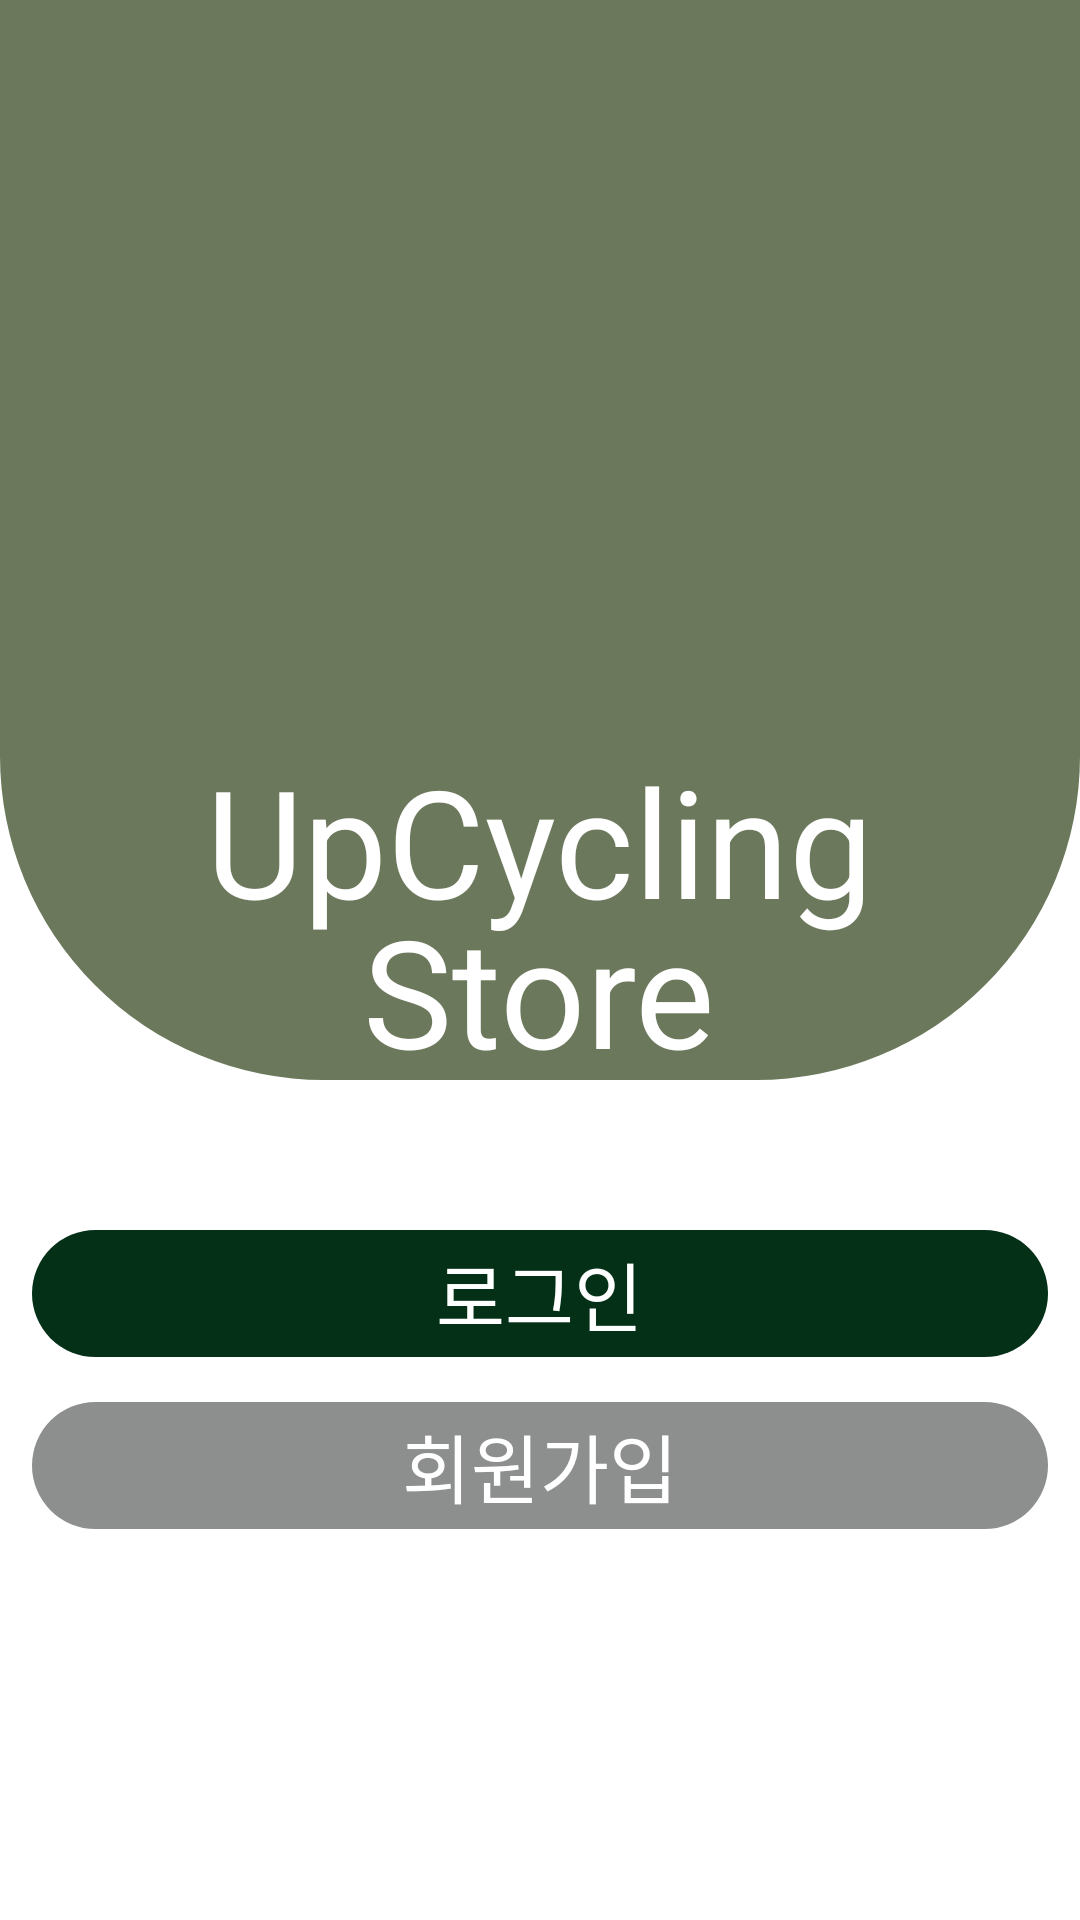

Reconstruct the res/layout file that produces this screen, plus the resources it refers to.
<!-- AndroidManifest.xml: application theme Theme.UpcyclingStore -->
<!-- res/layout/activity_main.xml -->
<?xml version="1.0" encoding="utf-8"?>
<layout>
<androidx.constraintlayout.widget.ConstraintLayout xmlns:android="http://schemas.android.com/apk/res/android"
    xmlns:app="http://schemas.android.com/apk/res-auto"
    xmlns:tools="http://schemas.android.com/tools"
    android:layout_width="match_parent"
    android:layout_height="match_parent"
    android:background="#FFFFFF"
    android:backgroundTint="#FFFFFF"
    tools:context=".View.MainActivity"
    android:orientation="vertical">

    <FrameLayout
        android:layout_width="wrap_content"
        android:layout_height="wrap_content"
        app:layout_constraintTop_toTopOf="parent"
        app:layout_constraintLeft_toLeftOf="parent"
        android:id="@+id/title_header">
        <ImageView
            android:layout_width="wrap_content"
            android:layout_height="wrap_content"
            android:adjustViewBounds="true"
            app:srcCompat="@drawable/title_header" />

        <ImageView
            android:layout_width="wrap_content"
            android:layout_height="wrap_content"
            android:adjustViewBounds="true"
            app:srcCompat="@drawable/upcycling"
            android:layout_marginTop="-50sp"
            android:layout_gravity="center"
            app:tint="#FFFFFF" />
        <TextView
            android:layout_width="wrap_content"
            android:layout_height="wrap_content"
            android:text="UpCycling"
            android:textSize="50sp"
            android:layout_marginTop="100sp"
            android:layout_gravity="center"
            android:textColor="@color/white"
            />
        <TextView
            android:layout_width="wrap_content"
            android:layout_height="wrap_content"
            android:text="Store"
            android:textSize="50sp"
            android:layout_marginTop="150sp"
            android:layout_gravity="center"
            android:textColor="@color/white"
            />
    </FrameLayout>

    <FrameLayout
        android:layout_width="wrap_content"
        android:layout_height="wrap_content"
        android:paddingTop="50sp"
        android:paddingHorizontal="10sp"
        android:layout_gravity="center_horizontal"
        app:layout_constraintTop_toBottomOf="@+id/title_header"
        app:layout_constraintLeft_toLeftOf="parent"
        android:id="@+id/layout_login"
        >
        <ImageView
            android:id="@+id/btn_main_login"
            android:layout_width="match_parent"
            android:layout_height="wrap_content"
            android:adjustViewBounds="true"
            app:srcCompat="@drawable/button1"
            />
        <TextView
            android:layout_width="wrap_content"
            android:layout_height="wrap_content"
            android:text="로그인"
            android:textColor="@color/white"
            android:textSize="25sp"
            android:layout_gravity="center"
            />
    </FrameLayout>
    <FrameLayout
        android:layout_width="wrap_content"
        android:paddingHorizontal="10sp"
        android:layout_height="wrap_content"
        android:paddingTop="15sp"
        android:layout_gravity="center_horizontal"
        app:layout_constraintTop_toBottomOf="@+id/layout_login"
        app:layout_constraintLeft_toLeftOf="parent"
        >
        <ImageView
            android:id="@+id/btn_main_reg"
            android:layout_width="match_parent"
            android:layout_height="wrap_content"
            android:adjustViewBounds="true"
            app:srcCompat="@drawable/button1"
            app:tint="#8d8f8e"
            />
        <TextView
            android:layout_width="wrap_content"
            android:layout_height="wrap_content"
            android:text="회원가입"
            android:textColor="@color/white"
            android:textSize="25sp"
            android:layout_gravity="center"
            />
    </FrameLayout>
</androidx.constraintlayout.widget.ConstraintLayout>
</layout>
<!-- resources referenced by this layout -->
<resources>
  <!-- drawable button1 (drawable) -->
  <?xml version="1.0" encoding="utf-8"?>
  <shape xmlns:android="http://schemas.android.com/apk/res/android">
      <corners
          android:radius="100sp"
          />
      <solid android:color="#033017" />
      <size
          android:height="100sp"
          android:width="800sp" />
  
  
  </shape>
  <!-- drawable title_header (drawable) -->
  <?xml version="1.0" encoding="utf-8"?>
  <shape xmlns:android="http://schemas.android.com/apk/res/android">
      <corners
          android:bottomLeftRadius="300sp"
          android:bottomRightRadius="300sp"
          />
      <solid android:color="#6b785b" />
      <size
          android:height="1000sp"
          android:width="1000sp" />
  
  
  
  </shape>
  <style name="Theme.UpcyclingStore" parent="Base.Theme.UpcyclingStore" />
  <style name="Base.Theme.UpcyclingStore" parent="Theme.AppCompat.Light.NoActionBar">
          
  
          
      </style>
  <!-- not gathered from this repository: default colours our renderer supplied (Android Studio template values) -->
  <color name="white">#FFFFFFFF</color>
</resources>
